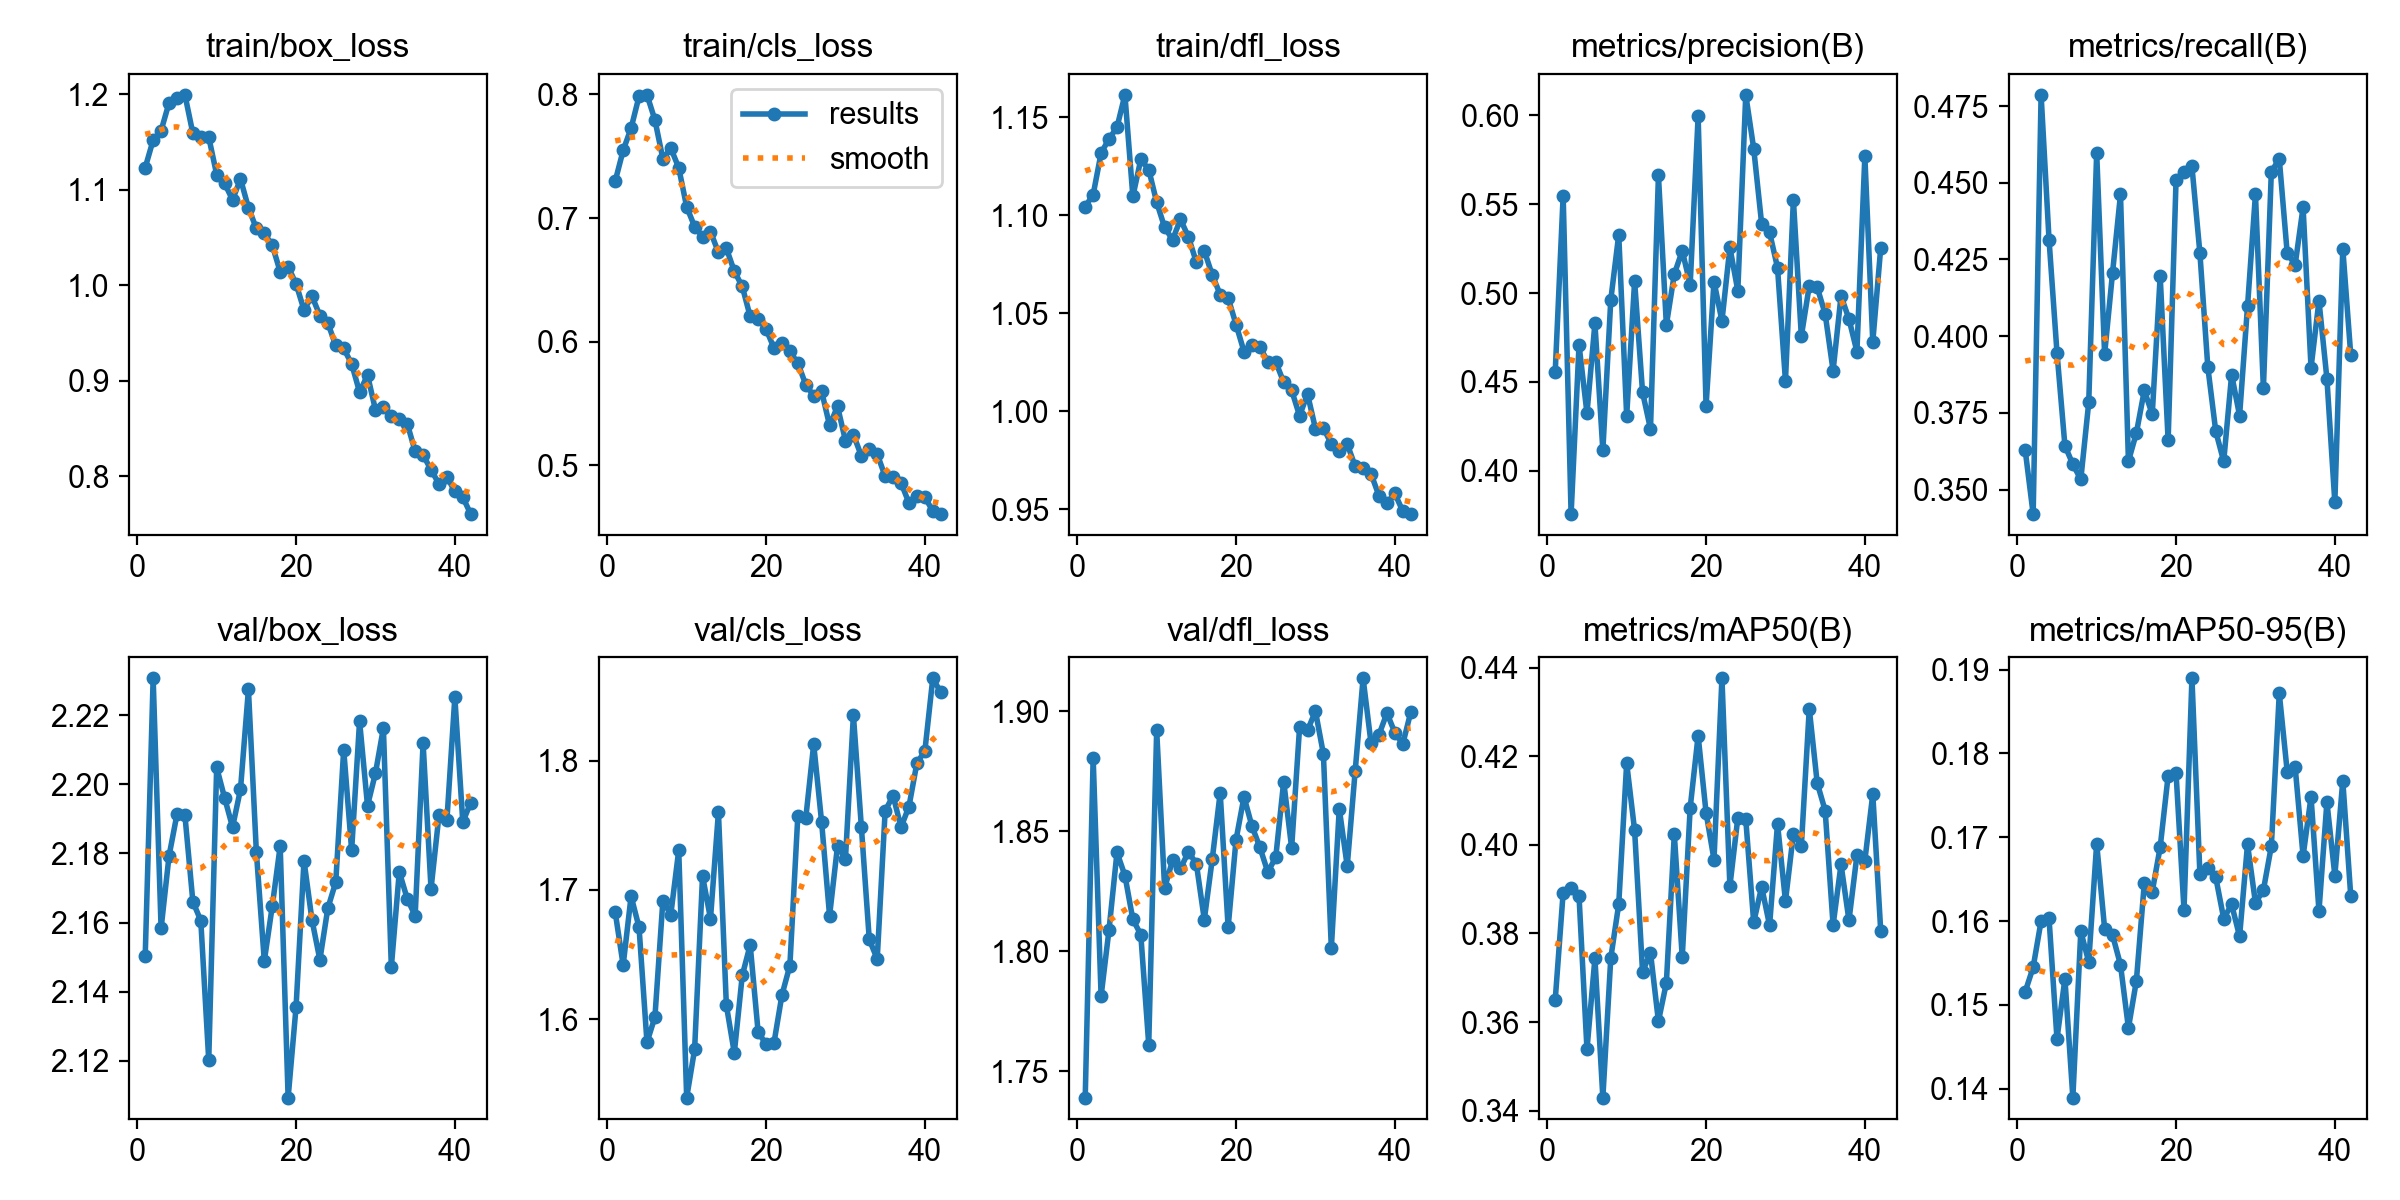

Values plotted in this chart, from the file beside it:
epoch, time, train/box_loss, train/cls_loss, train/dfl_loss, metrics/precision(B), metrics/recall(B), metrics/mAP50(B), metrics/mAP50-95(B), val/box_loss, val/cls_loss, val/dfl_loss, lr/pg0, lr/pg1, lr/pg2
1, 249.4, 1.123, 0.7299, 1.104, 0.4558, 0.3628, 0.365, 0.1516, 2.15, 1.683, 1.739, 0.0003317, 0.0003317, 0.06717
2, 553.1, 1.152, 0.7547, 1.111, 0.5548, 0.342, 0.3892, 0.1545, 2.231, 1.642, 1.881, 0.000654, 0.000654, 0.03415
3, 828.3, 1.162, 0.7727, 1.132, 0.3757, 0.4787, 0.3903, 0.16, 2.158, 1.695, 1.781, 0.0009654, 0.0009654, 0.001132
4, 1115, 1.191, 0.7984, 1.139, 0.4708, 0.4314, 0.3884, 0.1603, 2.179, 1.671, 1.809, 0.0009505, 0.0009505, 0.0009505
5, 1407, 1.196, 0.7996, 1.145, 0.4325, 0.3947, 0.3538, 0.1459, 2.191, 1.582, 1.841, 0.000934, 0.000934, 0.000934
6, 1713, 1.199, 0.7793, 1.161, 0.483, 0.3643, 0.3744, 0.1531, 2.191, 1.602, 1.831, 0.0009175, 0.0009175, 0.0009175
7, 2016, 1.159, 0.7479, 1.11, 0.4116, 0.3582, 0.3429, 0.1389, 2.166, 1.691, 1.813, 0.000901, 0.000901, 0.000901
8, 2312, 1.155, 0.7565, 1.129, 0.4963, 0.3533, 0.3745, 0.1588, 2.161, 1.681, 1.807, 0.0008845, 0.0008845, 0.0008845
9, 2605, 1.155, 0.7406, 1.123, 0.5328, 0.3784, 0.3866, 0.1551, 2.12, 1.731, 1.761, 0.000868, 0.000868, 0.000868
10, 2903, 1.116, 0.709, 1.107, 0.4309, 0.4598, 0.4184, 0.1693, 2.205, 1.539, 1.892, 0.0008515, 0.0008515, 0.0008515
11, 3206, 1.107, 0.6931, 1.094, 0.5067, 0.3941, 0.4033, 0.1591, 2.196, 1.576, 1.826, 0.000835, 0.000835, 0.000835
12, 3551, 1.09, 0.685, 1.088, 0.4442, 0.4207, 0.3713, 0.1583, 2.188, 1.711, 1.838, 0.0008185, 0.0008185, 0.0008185
13, 3898, 1.111, 0.6889, 1.098, 0.4235, 0.4462, 0.3756, 0.1548, 2.199, 1.678, 1.834, 0.000802, 0.000802, 0.000802
14, 4239, 1.081, 0.6723, 1.089, 0.5662, 0.3592, 0.3602, 0.1472, 2.227, 1.76, 1.841, 0.0007855, 0.0007855, 0.0007855
15, 4529, 1.06, 0.6755, 1.076, 0.4821, 0.3684, 0.3689, 0.1529, 2.18, 1.611, 1.836, 0.000769, 0.000769, 0.000769
16, 4832, 1.054, 0.657, 1.082, 0.5107, 0.3823, 0.4024, 0.1645, 2.149, 1.574, 1.813, 0.0007525, 0.0007525, 0.0007525
17, 5137, 1.042, 0.6448, 1.07, 0.5238, 0.3745, 0.3746, 0.1635, 2.165, 1.634, 1.838, 0.000736, 0.000736, 0.000736
18, 5451, 1.014, 0.6204, 1.06, 0.5048, 0.4196, 0.4084, 0.1688, 2.182, 1.657, 1.866, 0.0007195, 0.0007195, 0.0007195
19, 5783, 1.02, 0.6185, 1.058, 0.5995, 0.366, 0.4247, 0.1773, 2.109, 1.59, 1.81, 0.000703, 0.000703, 0.000703
20, 6072, 1.002, 0.6103, 1.044, 0.4366, 0.451, 0.4073, 0.1776, 2.136, 1.581, 1.846, 0.0006865, 0.0006865, 0.0006865
21, 6342, 0.9743, 0.5949, 1.03, 0.5065, 0.4536, 0.3967, 0.1614, 2.178, 1.582, 1.864, 0.00067, 0.00067, 0.00067
22, 6707, 0.9888, 0.5992, 1.034, 0.4843, 0.4553, 0.4376, 0.189, 2.161, 1.619, 1.852, 0.0006535, 0.0006535, 0.0006535
23, 7092, 0.9685, 0.5922, 1.033, 0.5257, 0.4271, 0.3907, 0.1656, 2.149, 1.641, 1.843, 0.000637, 0.000637, 0.000637
24, 7446, 0.9606, 0.5828, 1.025, 0.5014, 0.3899, 0.4061, 0.1663, 2.164, 1.757, 1.833, 0.0006205, 0.0006205, 0.0006205
25, 7865, 0.9371, 0.5653, 1.025, 0.6115, 0.369, 0.4058, 0.1652, 2.172, 1.756, 1.839, 0.000604, 0.000604, 0.000604
26, 8279, 0.934, 0.5563, 1.015, 0.5813, 0.3592, 0.3825, 0.1603, 2.21, 1.813, 1.871, 0.0005875, 0.0005875, 0.0005875
27, 8573, 0.9179, 0.56, 1.011, 0.539, 0.3874, 0.3906, 0.162, 2.181, 1.752, 1.843, 0.000571, 0.000571, 0.000571
28, 9053, 0.8883, 0.5323, 0.9977, 0.5342, 0.3741, 0.3818, 0.1582, 2.218, 1.68, 1.893, 0.0005545, 0.0005545, 0.0005545
29, 9310, 0.9062, 0.5478, 1.009, 0.5143, 0.4097, 0.4047, 0.1692, 2.194, 1.734, 1.892, 0.000538, 0.000538, 0.000538
30, 9653, 0.8697, 0.5201, 0.9911, 0.4506, 0.4462, 0.3873, 0.1622, 2.203, 1.724, 1.9, 0.0005215, 0.0005215, 0.0005215
31, 9946, 0.8722, 0.525, 0.9914, 0.5525, 0.383, 0.4025, 0.1637, 2.216, 1.835, 1.882, 0.000505, 0.000505, 0.000505
32, 10225, 0.8632, 0.5078, 0.9833, 0.4757, 0.4536, 0.3997, 0.1689, 2.147, 1.749, 1.801, 0.0004885, 0.0004885, 0.0004885
33, 10500, 0.8597, 0.5135, 0.9796, 0.5041, 0.4578, 0.4308, 0.1872, 2.175, 1.662, 1.859, 0.000472, 0.000472, 0.000472
34, 10850, 0.8554, 0.5092, 0.9833, 0.5032, 0.427, 0.414, 0.1778, 2.167, 1.647, 1.835, 0.0004555, 0.0004555, 0.0004555
35, 11248, 0.8264, 0.4912, 0.9719, 0.4883, 0.4233, 0.4078, 0.1784, 2.162, 1.761, 1.875, 0.000439, 0.000439, 0.000439
36, 11556, 0.8224, 0.491, 0.9708, 0.4563, 0.442, 0.3819, 0.1678, 2.212, 1.773, 1.914, 0.0004225, 0.0004225, 0.0004225
37, 11889, 0.8071, 0.486, 0.968, 0.4984, 0.3897, 0.3956, 0.1748, 2.17, 1.749, 1.887, 0.000406, 0.000406, 0.000406
38, 12192, 0.7922, 0.4697, 0.9569, 0.4854, 0.4115, 0.383, 0.1612, 2.191, 1.765, 1.89, 0.0003895, 0.0003895, 0.0003895
39, 12496, 0.7995, 0.4751, 0.9531, 0.4671, 0.3861, 0.3976, 0.1742, 2.19, 1.798, 1.899, 0.000373, 0.000373, 0.000373
40, 12836, 0.7844, 0.4742, 0.958, 0.5769, 0.3458, 0.3965, 0.1654, 2.225, 1.807, 1.891, 0.0003565, 0.0003565, 0.0003565
41, 13168, 0.7784, 0.4634, 0.949, 0.4726, 0.4285, 0.4115, 0.1767, 2.189, 1.864, 1.886, 0.00034, 0.00034, 0.00034
42, 13453, 0.7607, 0.4607, 0.9475, 0.5255, 0.3939, 0.3805, 0.163, 2.195, 1.853, 1.899, 0.0003235, 0.0003235, 0.0003235
